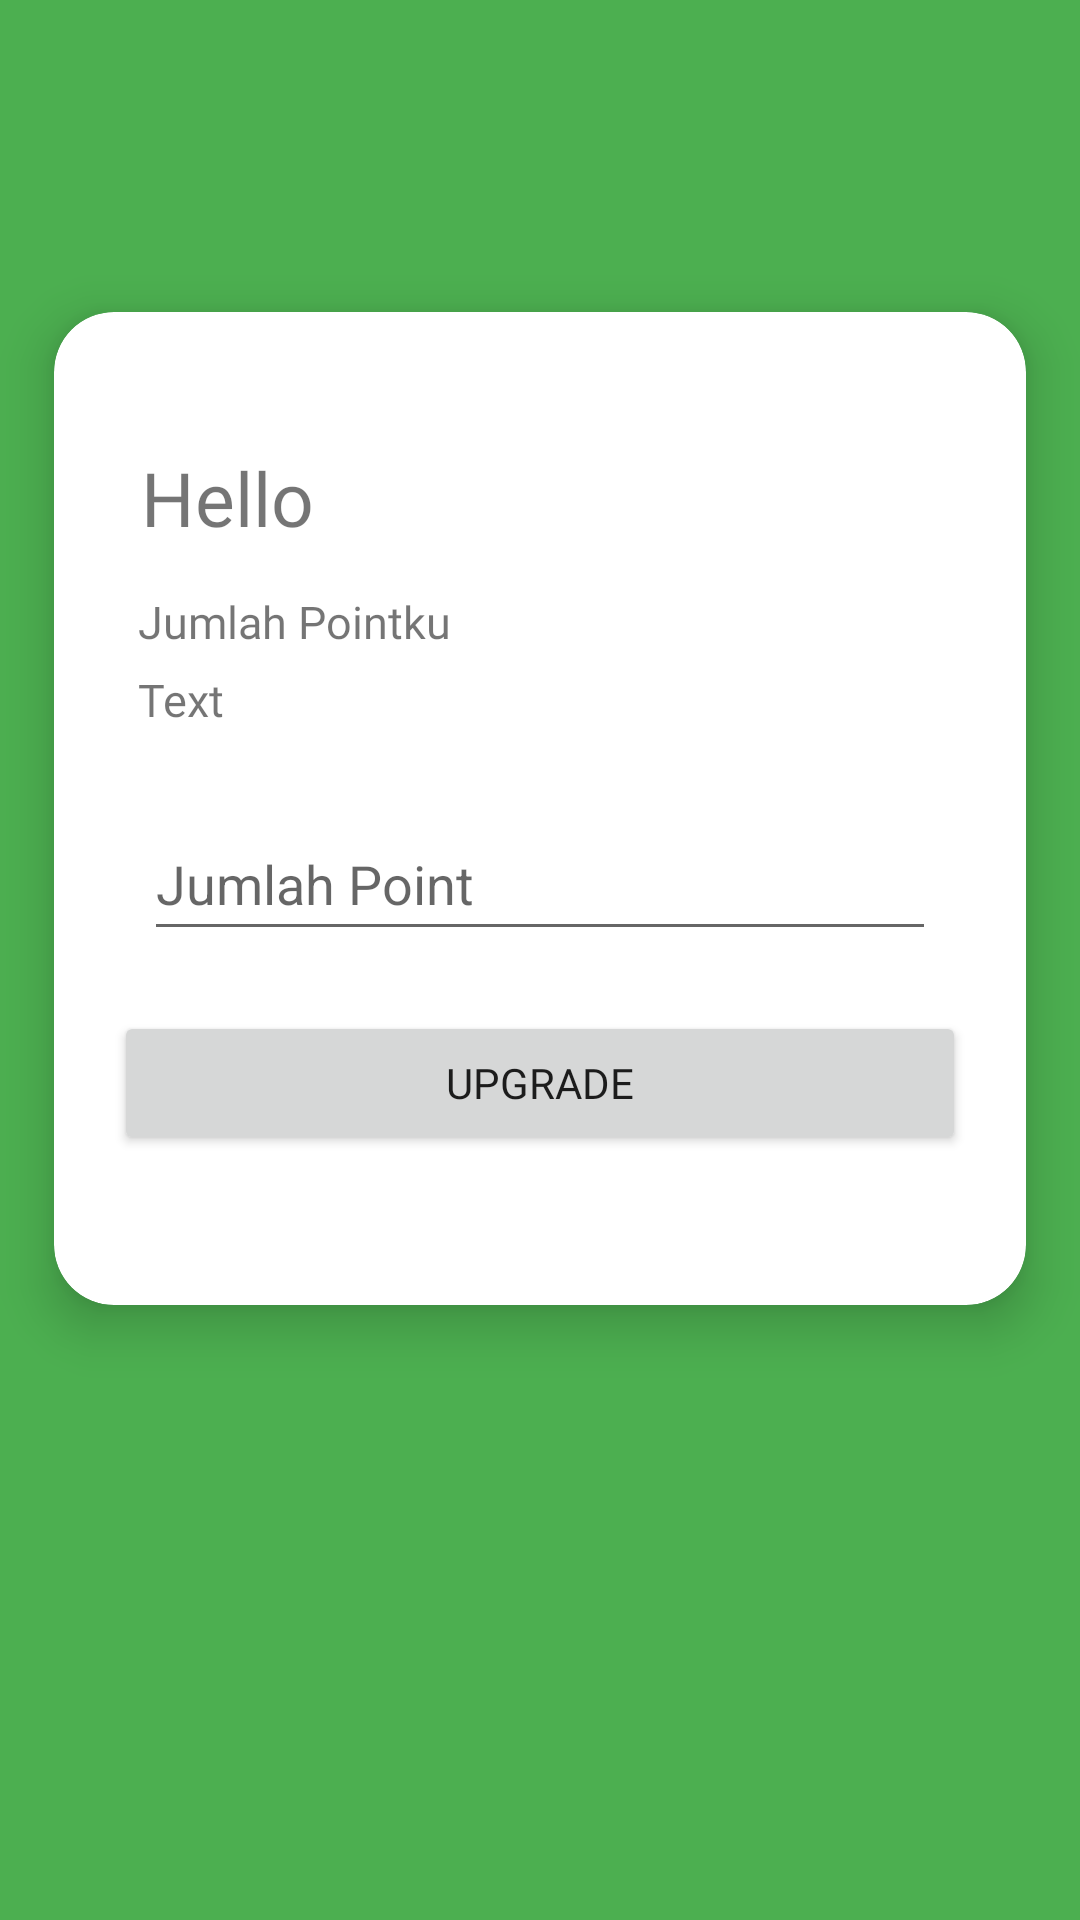

Here is an Android app screen rendered from its layout file. Give the layout XML and the strings, colors and styles it references.
<!-- AndroidManifest.xml: application theme Theme.MyFix -->
<!-- res/layout/activity_add_point.xml -->
<?xml version="1.0" encoding="utf-8"?>
<RelativeLayout xmlns:android="http://schemas.android.com/apk/res/android"
    xmlns:app="http://schemas.android.com/apk/res-auto"
    xmlns:tools="http://schemas.android.com/tools"
    android:layout_width="match_parent"
    android:layout_height="match_parent"
    android:background="@color/purple_500"
    tools:context=".addPoint">

    <androidx.cardview.widget.CardView
        android:layout_width="match_parent"
        android:layout_height="524dp"
        android:layout_alignParentTop="true"
        android:layout_alignParentEnd="true"
        android:layout_alignParentBottom="true"
        android:layout_marginTop="80dp"
        android:layout_marginEnd="0dp"
        android:layout_marginBottom="181dp"
        app:cardBackgroundColor="@color/white"
        app:cardCornerRadius="20dp"
        app:cardElevation="10dp"
        app:cardMaxElevation="12dp"
        app:cardPreventCornerOverlap="true"
        app:cardUseCompatPadding="true">


        <RelativeLayout
            android:layout_width="match_parent"
            android:layout_height="match_parent">


            <TextView
                android:id="@+id/text"
                android:layout_width="wrap_content"
                android:layout_height="wrap_content"
                android:layout_alignParentStart="true"
                android:layout_alignParentTop="true"
                android:layout_marginStart="28dp"
                android:layout_marginTop="93dp"
                android:textSize="15dp"
                android:fontFamily="@font/poppins_semibold"
                android:text="Jumlah Pointku"
                app:layout_constraintBottom_toBottomOf="parent"
                app:layout_constraintEnd_toEndOf="parent"
                app:layout_constraintHorizontal_bias="0.156"
                app:layout_constraintStart_toStartOf="parent"
                app:layout_constraintTop_toTopOf="parent"
                app:layout_constraintVertical_bias="0.206" />

            <TextView
                android:id="@+id/jumlahPointku"
                android:layout_width="wrap_content"
                android:layout_height="wrap_content"
                android:textSize="15dp"
                android:layout_alignParentStart="true"
                android:layout_alignParentTop="true"
                android:layout_marginStart="28dp"
                android:layout_marginTop="119dp"
                android:fontFamily="@font/poppins"

                android:text="Text"
                app:layout_constraintBottom_toBottomOf="parent"
                app:layout_constraintEnd_toEndOf="parent"
                app:layout_constraintHorizontal_bias="0.127"
                app:layout_constraintStart_toStartOf="parent"
                app:layout_constraintTop_toTopOf="parent"
                app:layout_constraintVertical_bias="0.261" />

            <EditText
                android:id="@+id/jumlahPointTambah"
                android:layout_width="0dp"
                android:layout_height="48dp"
                android:layout_alignParentStart="true"
                android:layout_alignParentTop="true"
                android:layout_alignParentEnd="true"
                android:layout_marginStart="30dp"
                android:layout_marginTop="165dp"
                android:layout_marginEnd="30dp"
                android:ems="10"
                android:hint="Jumlah Point"
                android:inputType="textPersonName"
                app:layout_constraintBottom_toBottomOf="parent"
                app:layout_constraintEnd_toEndOf="parent"
                app:layout_constraintHorizontal_bias="0.497"
                app:layout_constraintStart_toStartOf="parent"
                app:layout_constraintTop_toTopOf="parent" />

            <TextView
                android:id="@+id/txtHello"
                android:layout_width="wrap_content"
                android:layout_height="wrap_content"
                android:layout_alignParentStart="true"
                android:layout_alignParentTop="true"
                android:layout_marginStart="29dp"
                android:layout_marginTop="45dp"
                android:fontFamily="@font/poppins_semibold"
                android:text="Hello"
                android:textSize="25dp"
                app:layout_constraintEnd_toEndOf="parent"
                app:layout_constraintHorizontal_bias="0.166"
                app:layout_constraintStart_toStartOf="parent"
                app:layout_constraintTop_toTopOf="parent"
                tools:ignore="MissingConstraints" />

            <Button
                android:id="@+id/btnTambah"
                android:layout_width="wrap_content"
                android:layout_height="wrap_content"
                android:layout_alignParentStart="true"
                android:layout_alignParentTop="true"
                android:layout_alignParentEnd="true"
                android:layout_marginStart="20dp"
                android:layout_marginLeft="20dp"
                android:layout_marginTop="233dp"
                android:layout_marginEnd="20dp"
                android:layout_marginRight="20dp"
                android:fontFamily="@font/poppins_semibold"
                android:gravity="center"
                android:padding="10dp"
                android:text="UPGRADE"
                app:layout_constraintBottom_toBottomOf="parent"
                app:layout_constraintEnd_toEndOf="parent"
                app:layout_constraintHorizontal_bias="0.498"
                app:layout_constraintStart_toStartOf="parent"
                app:layout_constraintTop_toTopOf="parent"
                app:layout_constraintVertical_bias="0.654" />


        </RelativeLayout>


    </androidx.cardview.widget.CardView>

</RelativeLayout>
<!-- resources referenced by this layout -->
<resources>
  <color name="purple_500">#4CAF50</color>
  <color name="white">#FFFFFFFF</color>
  <style name="Theme.MyFix" parent="Theme.MaterialComponents.DayNight.NoActionBar">
          
          <item name="colorPrimary">@color/purple_500</item>
          <item name="colorPrimaryVariant">@color/purple_700</item>
          <item name="colorOnPrimary">@color/white</item>
          
          <item name="colorSecondary">@color/teal_200</item>
          <item name="colorSecondaryVariant">@color/teal_700</item>
          <item name="colorOnSecondary">@color/black</item>
          
          <item name="android:statusBarColor" tools:targetApi="l">?attr/colorPrimaryVariant</item>
          
      </style>
  <color name="purple_700">#8BC34A</color>
  <color name="teal_200">#FF03DAC5</color>
  <color name="teal_700">#FF018786</color>
  <color name="black">#FF000000</color>
</resources>
